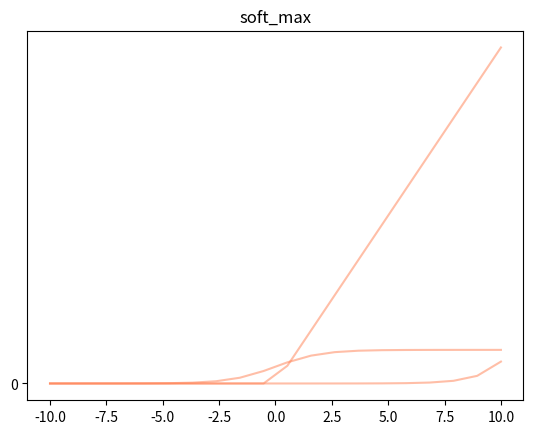

Python code for this plot:
#!/usr/bin/env python
# -*- encoding: utf-8 -*-
'''
@File    :   Homework4-2.py    
@Contact :   [email redacted]
@License :   (C)Copyright 2017-2018, Liugroup-NLPR-CASIA

@Modify Time      @Author    @Version    @Desciption
------------      -------    --------    -----------
[redacted]
'''

# import lib
import numpy as np
import matplotlib.pyplot as plt
import math as math
'''
绘制三种激活函数的图像
'''


def drawActivationFunction(vector):
      return


'''
绘制sigmoid图像
'''
def drawSigmoidImg(x):
      y = 1 / (1 + np.exp(-x))
      plt.yticks(np.linspace(0, 1, 5, endpoint=True))
      plt.plot(x, y, color='coral', linestyle="-", label="sigmoid", alpha=0.5)
      plt.title("sigmoid")
      ax = plt.gca()  # 获取到当前坐标轴信息
      ax.xaxis.set_ticks_position('bottom')  # 将X坐标轴移到上面
      plt.show()
      return y

'''
绘制soft_max函数图像
'''
def drawSoftMax(vector):
      c = np.max(vector)
      exp_a = np.exp(vector - c)
      sum_exp_a = np.sum(exp_a)
      y = exp_a / sum_exp_a

      plt.yticks(np.linspace(0, 1, 5, endpoint=True))
      plt.plot(x, y, color='coral', linestyle="-", label="soft_max", alpha=0.5)
      plt.title("soft_max")
      ax = plt.gca()  # 获取到当前坐标轴信息
      ax.xaxis.set_ticks_position('bottom')  # 将X坐标轴移到上面
      plt.show()

'''
ReLU函数图像
'''
def drawReLUImg(vector):
      y = np.maximum(0,vector)
      plt.yticks(np.linspace(0, 100, 5, endpoint=True))
      plt.plot(x, y, color='coral', linestyle="-", label="soft_max", alpha=0.5)
      plt.title("soft_max")
      ax = plt.gca()  # 获取到当前坐标轴信息
      ax.xaxis.set_ticks_position('bottom')  # 将X坐标轴移到上面
      plt.show()


if __name__ == '__main__':
      x = np.linspace(-10,10,num=20)
      drawSigmoidImg(x)
      drawSoftMax(x)
      drawReLUImg(x)
      print()
